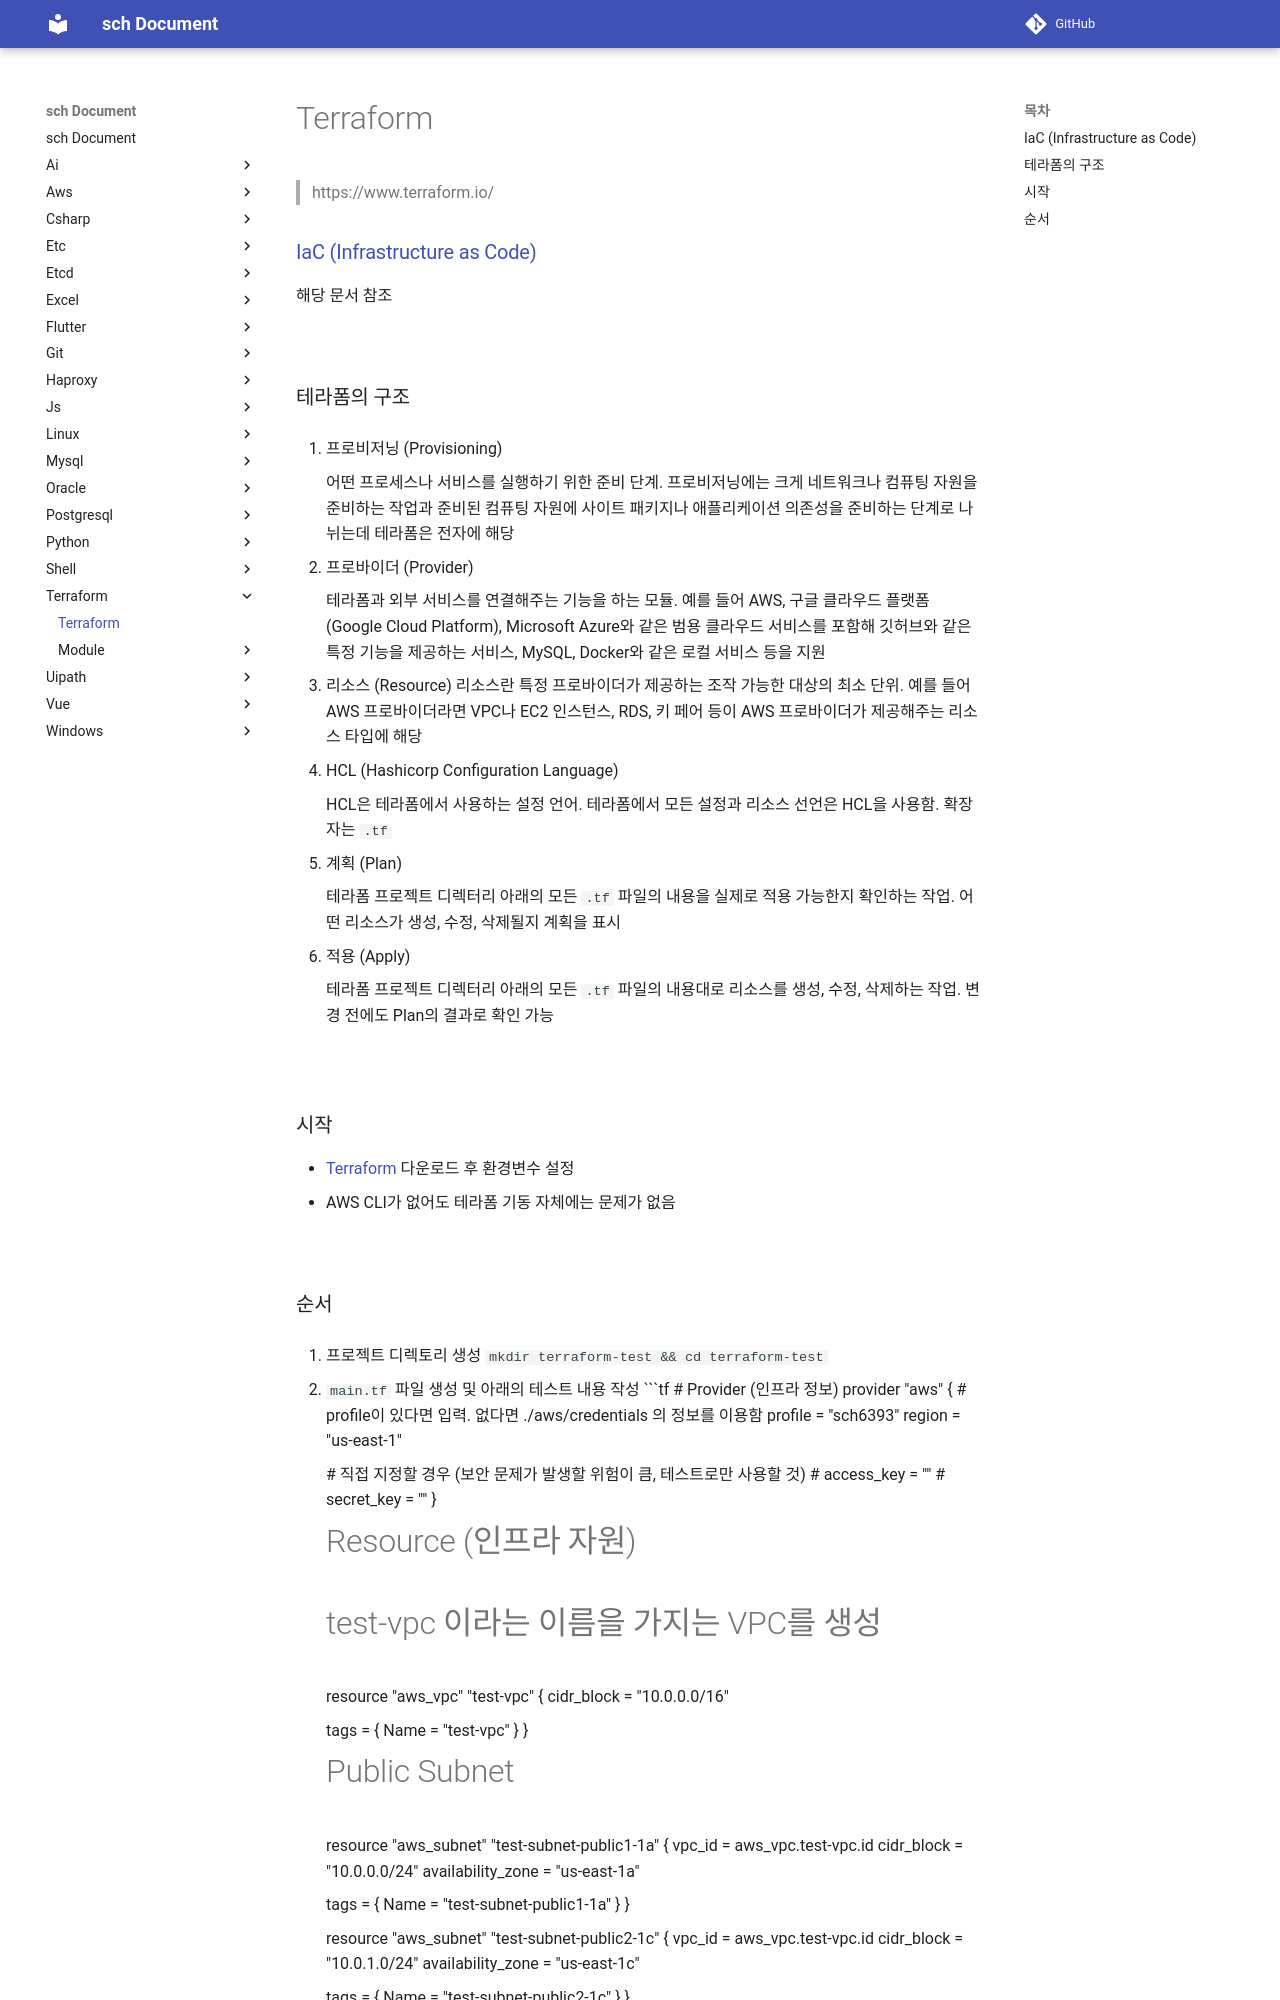

repository: sch6393/sch · page: terraform/index.html · generator: mkdocs

Terraform
===
>https://www.terraform.io/

### [IaC (Infrastructure as Code)](../aws/cdk/README.md#iac-infrastructure-as-code)
해당 문서 참조

<br>

### 테라폼의 구조
1. 프로비저닝 (Provisioning)

    어떤 프로세스나 서비스를 실행하기 위한 준비 단계. 프로비저닝에는 크게 네트워크나 컴퓨팅 자원을 준비하는 작업과 준비된 컴퓨팅 자원에 사이트 패키지나 애플리케이션 의존성을 준비하는 단계로 나뉘는데 테라폼은 전자에 해당

1. 프로바이더 (Provider)

    테라폼과 외부 서비스를 연결해주는 기능을 하는 모듈. 예를 들어 AWS, 구글 클라우드 플랫폼 (Google Cloud Platform), Microsoft Azure와 같은 범용 클라우드 서비스를 포함해 깃허브와 같은 특정 기능을 제공하는 서비스, MySQL, Docker와 같은 로컬 서비스 등을 지원

1. 리소스 (Resource)
    리소스란 특정 프로바이더가 제공하는 조작 가능한 대상의 최소 단위. 예를 들어 AWS 프로바이더라면 VPC나 EC2 인스턴스, RDS, 키 페어 등이 AWS 프로바이더가 제공해주는 리소스 타입에 해당

1. HCL (Hashicorp Configuration Language)

    HCL은 테라폼에서 사용하는 설정 언어. 테라폼에서 모든 설정과 리소스 선언은 HCL을 사용함. 확장자는 `.tf`

1. 계획 (Plan)

    테라폼 프로젝트 디렉터리 아래의 모든 `.tf` 파일의 내용을 실제로 적용 가능한지 확인하는 작업. 어떤 리소스가 생성, 수정, 삭제될지 계획을 표시

1. 적용 (Apply)

    테라폼 프로젝트 디렉터리 아래의 모든 `.tf` 파일의 내용대로 리소스를 생성, 수정, 삭제하는 작업. 변경 전에도 Plan의 결과로 확인 가능

<br>

### 시작
* [Terraform](https://developer.hashicorp.com/terraform/install?product_intent=terraform) 다운로드 후 환경변수 설정
* AWS CLI가 없어도 테라폼 기동 자체에는 문제가 없음

<br>
